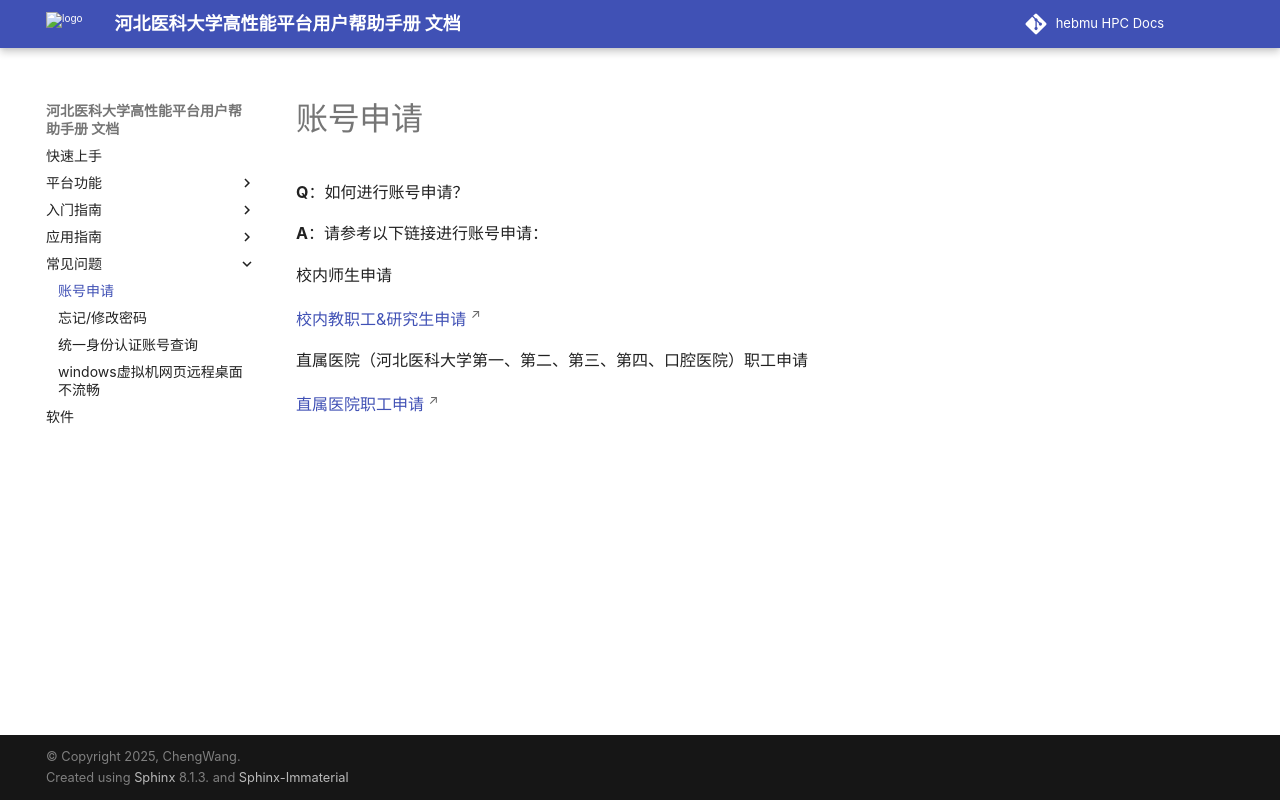

repository: ChengWang97/docs.hpc.msdc.hebmu.edu · page: 05-faq/accountapplication/accountApply.html · generator: sphinx

*************************
账号申请
*************************

**Q**：如何进行账号申请？

**A**：请参考以下链接进行账号申请：

.. raw:: html

   <p>校内师生申请</p>

   <p><a href="https://msdc.hebmu.edu.cn/a/2024/11/27/8EC67240711D475ABFF4A2AE5B79CC6E.html"
      target="_blank"
      rel="noopener noreferrer">
      校内教职工&研究生申请
   </a></p>


.. raw:: html

   <p>直属医院（河北医科大学第一、第二、第三、第四、口腔医院）职工申请</p>

   <p><a href="https://msdc.hebmu.edu.cn/a/2025/11/17/39FCF7DF16474DF191B8AFA47F86E0B5.html"
      target="_blank"
      rel="noopener noreferrer">
      直属医院职工申请
   </a></p>
